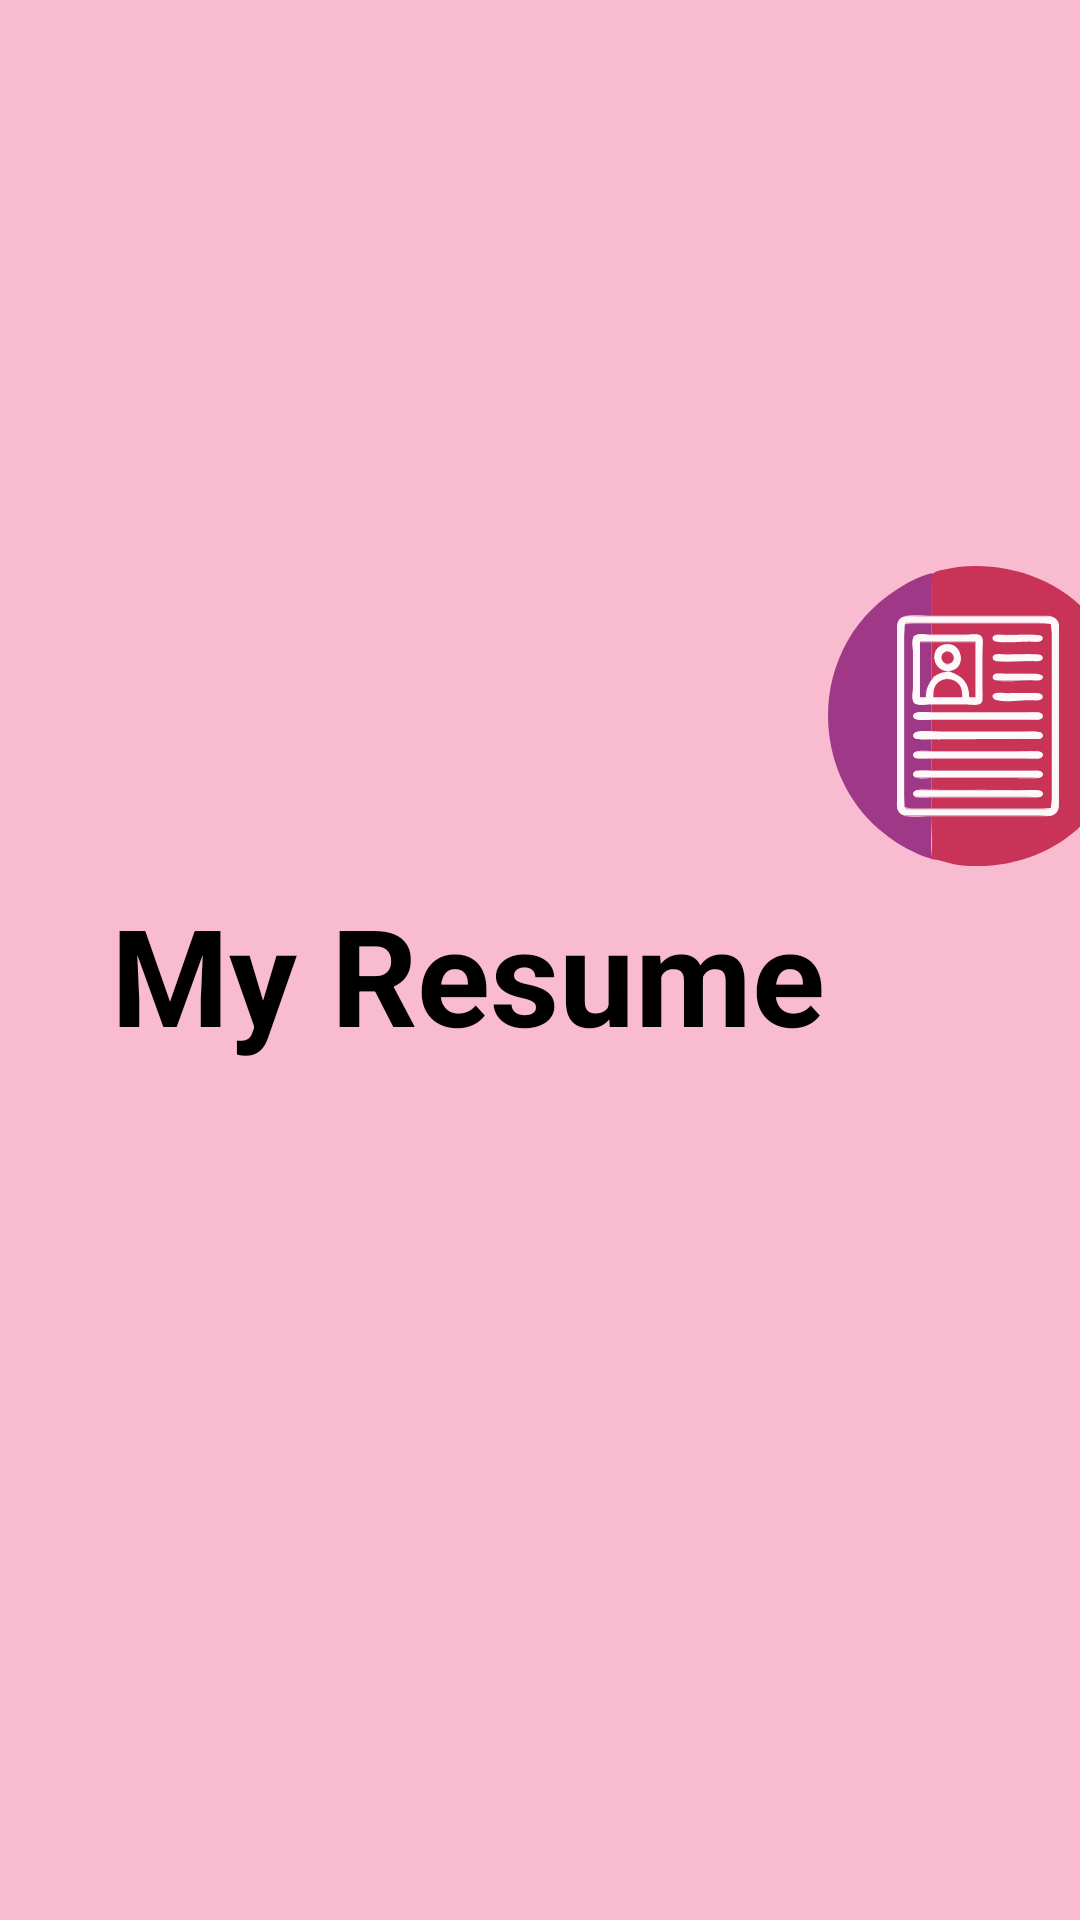

Layout XML and referenced resources for this Android screen:
<!-- AndroidManifest.xml: application theme Theme.Resume -->
<!-- res/layout/activity_splash_screen.xml -->
<?xml version="1.0" encoding="utf-8"?>
<androidx.constraintlayout.widget.ConstraintLayout xmlns:android="http://schemas.android.com/apk/res/android"
    xmlns:app="http://schemas.android.com/apk/res-auto"
    xmlns:tools="http://schemas.android.com/tools"
    android:layout_width="match_parent"
    android:layout_height="match_parent"
    android:orientation="horizontal"
    android:background="@drawable/splash_background"
    android:gravity="center_vertical"
    tools:context=".SplashScreen">

    <TextView
        android:id="@+id/textView3"
        style="@style/headingText"
        android:layout_width="wrap_content"
        android:layout_height="wrap_content"
        android:background="@android:color/transparent"
        android:fontFamily="sans-serif-black"
        android:text="@string/my_resume"
        android:textSize="45sp"
        app:layout_constraintBottom_toBottomOf="parent"
        app:layout_constraintEnd_toEndOf="parent"
        app:layout_constraintHorizontal_bias="0.303"
        app:layout_constraintStart_toStartOf="parent"
        app:layout_constraintTop_toTopOf="parent"
        app:layout_constraintVertical_bias="0.508" />

    <ImageView
        android:layout_width="100dp"
        android:layout_height="100dp"
        android:layout_gravity="end"
        android:layout_marginStart="276dp"
        android:background="@android:color/transparent"
        android:contentDescription="@string/my_resume"
        android:src="@drawable/cv"
        app:layout_constraintBottom_toTopOf="@+id/textView3"
        app:layout_constraintStart_toStartOf="parent"
        app:layout_constraintTop_toTopOf="parent"
        app:layout_constraintVertical_bias="0.97" />

</androidx.constraintlayout.widget.ConstraintLayout>
<!-- resources referenced by this layout -->
<resources>
  <!-- drawable cv: vector/xml drawable (drawable, 25460 chars, omitted) -->
  <string name="my_resume">My Resume</string>
  <style name="headingText" parent="Widget.MaterialComponents.TextView">
          <item name="android:textSize">28sp</item>
          <item name="android:textStyle">bold</item>
          <item name="fontWeight">700</item>
          <item name="fontFamily">@font/feather_bold</item>
      </style>
  <style name="Theme.Resume" parent="Theme.MaterialComponents.DayNight.NoActionBar">
          
          <item name="colorPrimary">@color/purple_500</item>
          <item name="colorPrimaryVariant">@color/purple_700</item>
          <item name="colorOnPrimary">@color/white</item>
          <item name="drawableTint">@color/black</item>
          <item name="android:textColor">@color/black</item>
          <item name="android:background">@color/day_background</item>
          
          <item name="colorSecondary">@color/purple_700</item>
          <item name="colorSecondaryVariant">@color/teal_700</item>
          <item name="colorOnSecondary">@color/black</item>
          
          <item name="android:statusBarColor" tools:targetApi="l">@color/btn_color</item>
          
      </style>
  <color name="purple_500">#FF6200EE</color>
  <color name="purple_700">#FF3700B3</color>
  <color name="white">#FFFFFFFF</color>
  <color name="black">#FF000000</color>
  <color name="day_background">#F8BBD0</color>
  <color name="teal_700">#FF018786</color>
  <color name="btn_color">#F50057</color>
</resources>
